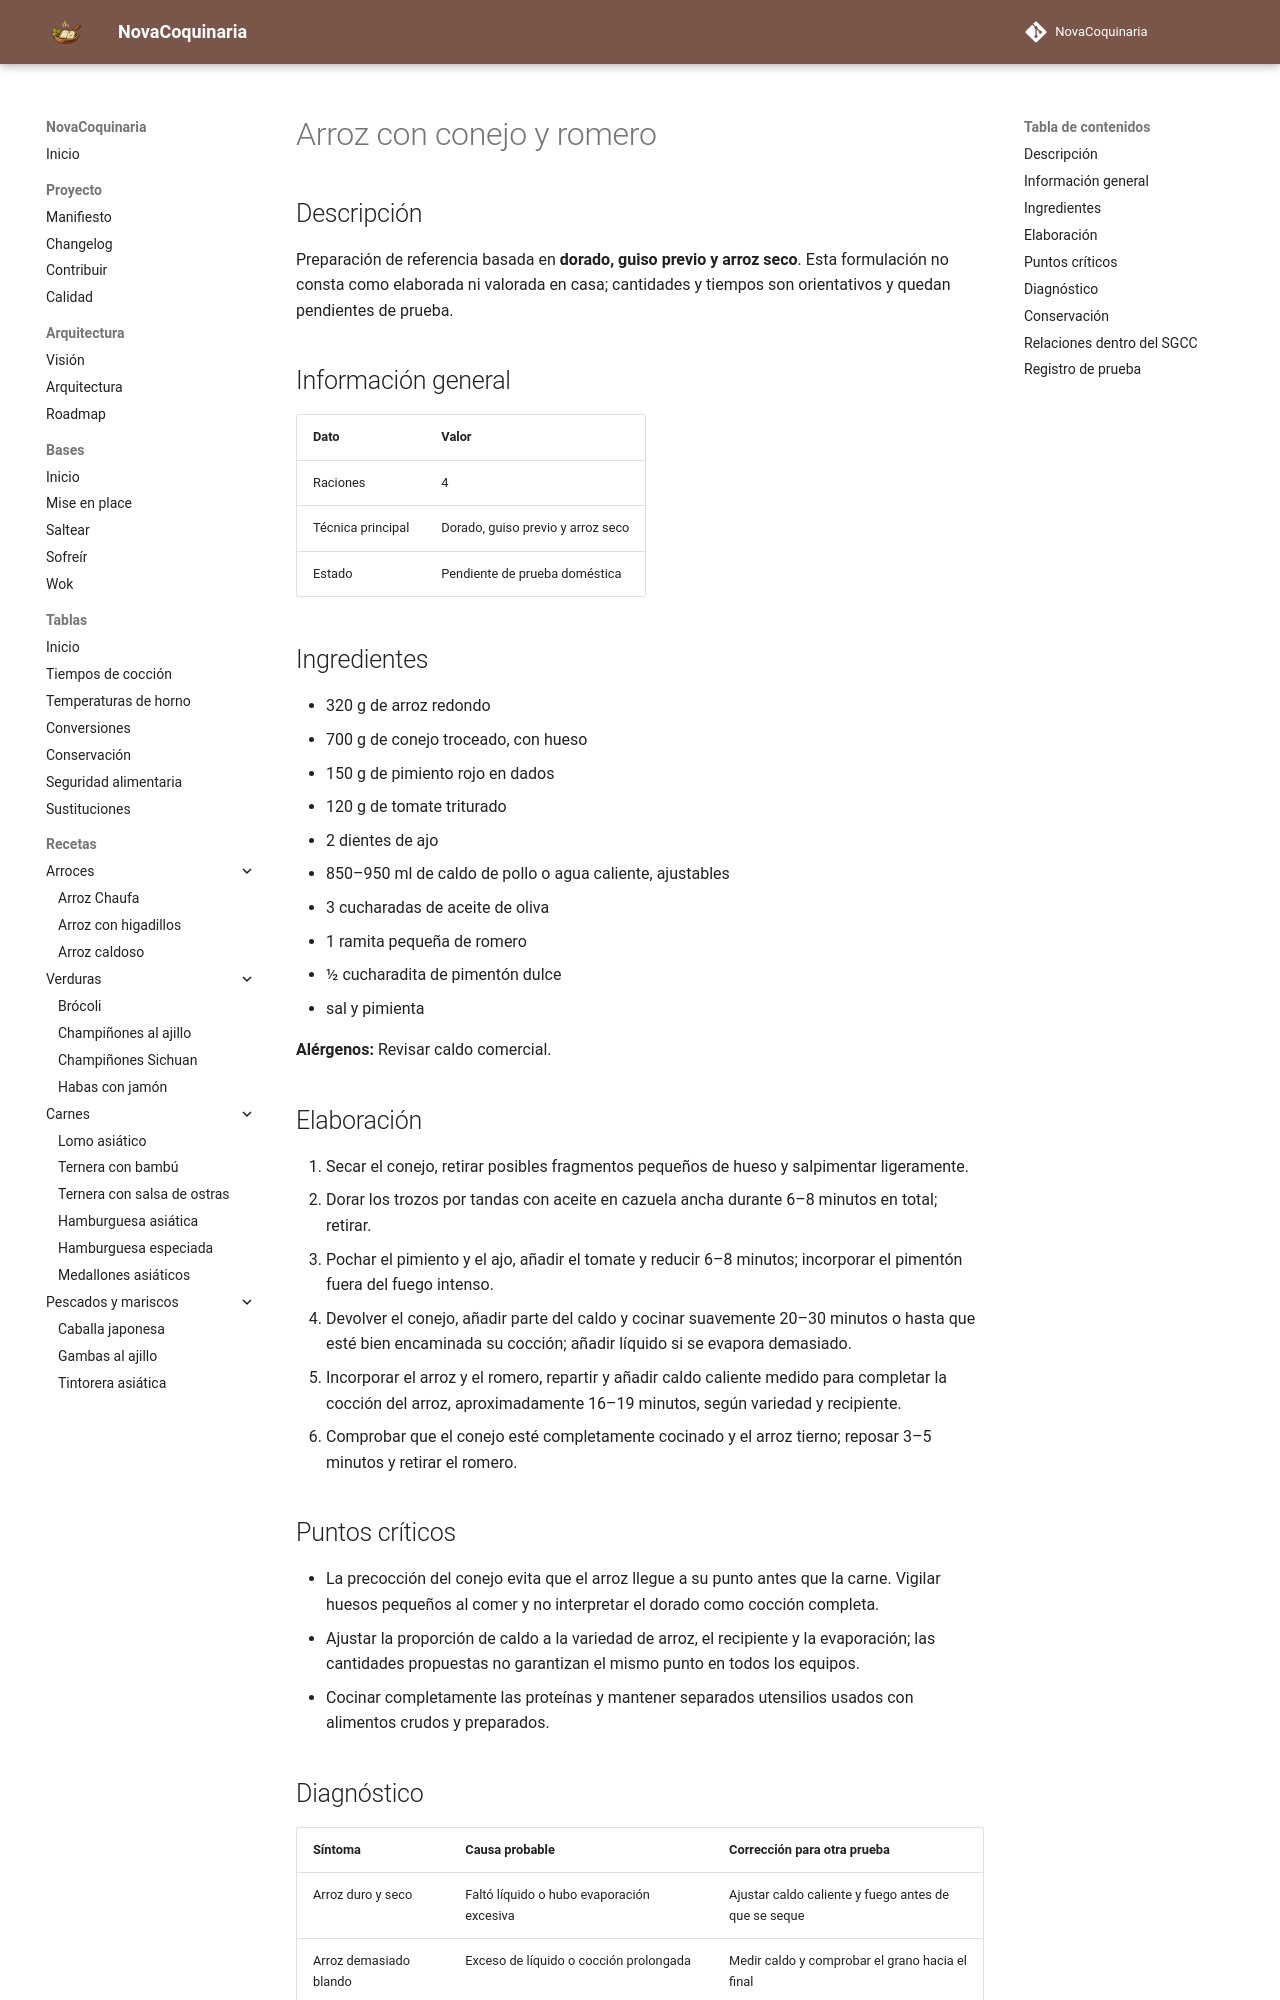

repository: fran-eliot/NovaCoquinaria · page: 01_Arroces/arroz_con_conejo_y_romero.html · generator: mkdocs

---
id: REC-310
tipo: receta
titulo: Arroz con conejo y romero
categoria: Arroces
estado: borrador
version: 1.0.0
ultima_revision: 2026-11-15
etiquetas:
  - arroces
  - receta-propuesta
  - pendiente-de-prueba
---

# Arroz con conejo y romero

## Descripción

Preparación de referencia basada en **dorado, guiso previo y arroz seco**. Esta formulación no consta como elaborada ni valorada en casa; cantidades y tiempos son orientativos y quedan pendientes de prueba.

## Información general

| Dato | Valor |
|---|---|
| Raciones | 4 |
| Técnica principal | Dorado, guiso previo y arroz seco |
| Estado | Pendiente de prueba doméstica |

## Ingredientes

- 320 g de arroz redondo
- 700 g de conejo troceado, con hueso
- 150 g de pimiento rojo en dados
- 120 g de tomate triturado
- 2 dientes de ajo
- 850–950 ml de caldo de pollo o agua caliente, ajustables
- 3 cucharadas de aceite de oliva
- 1 ramita pequeña de romero
- ½ cucharadita de pimentón dulce
- sal y pimienta

**Alérgenos:** Revisar caldo comercial.

## Elaboración

1. Secar el conejo, retirar posibles fragmentos pequeños de hueso y salpimentar ligeramente.
2. Dorar los trozos por tandas con aceite en cazuela ancha durante 6–8 minutos en total; retirar.
3. Pochar el pimiento y el ajo, añadir el tomate y reducir 6–8 minutos; incorporar el pimentón fuera del fuego intenso.
4. Devolver el conejo, añadir parte del caldo y cocinar suavemente 20–30 minutos o hasta que esté bien encaminada su cocción; añadir líquido si se evapora demasiado.
5. Incorporar el arroz y el romero, repartir y añadir caldo caliente medido para completar la cocción del arroz, aproximadamente 16–19 minutos, según variedad y recipiente.
6. Comprobar que el conejo esté completamente cocinado y el arroz tierno; reposar 3–5 minutos y retirar el romero.

## Puntos críticos

- La precocción del conejo evita que el arroz llegue a su punto antes que la carne. Vigilar huesos pequeños al comer y no interpretar el dorado como cocción completa.
- Ajustar la proporción de caldo a la variedad de arroz, el recipiente y la evaporación; las cantidades propuestas no garantizan el mismo punto en todos los equipos.
- Cocinar completamente las proteínas y mantener separados utensilios usados con alimentos crudos y preparados.
